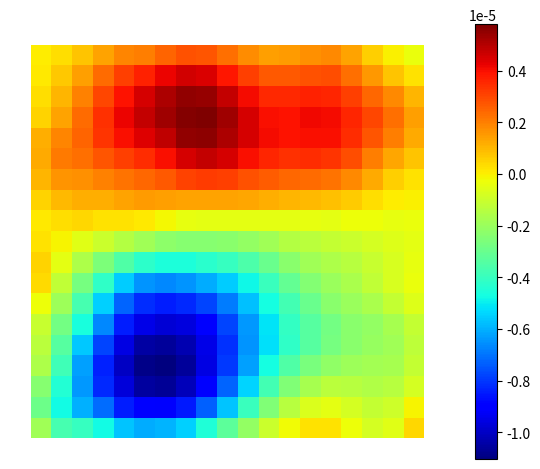
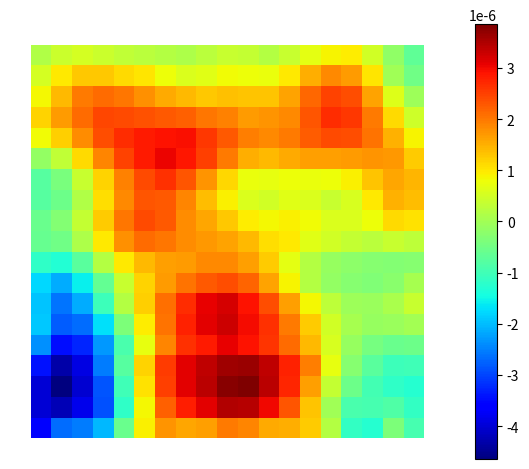
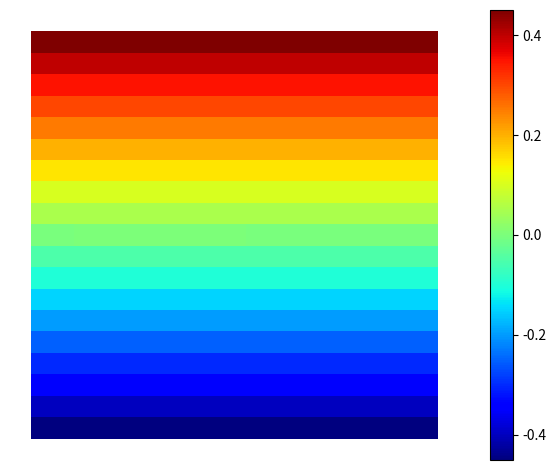

Source code (Python) for these figures, in order:
import math
import matplotlib.pyplot as plt
import numpy as np
import scipy
import itertools

def boundaryp(i, j):
    return i <= 0 or j <= 0 or i >= m or j >= m


def f(i, j, d):
    return d * h


def add(f, c, i, j, d=None):
    if not boundaryp(i, j):
        if (i, j) not in ik:
            ik[i, j] = len(ik)
        data.append(c)
        col.append(nf * ik[i, j] + FIELDS[f, d])
        row.append(len(rhs) - 1)
    else:
        assert f == "u"
        val = 0
        # val = 1 / h if j == m and d == 0 else 0
        rhs[-1] -= c * val


plt.rcParams["image.cmap"] = "jet"
FIELDS = {("u", 0): 0, ("u", 1): 1, ("p", None): 2}
nf = len(FIELDS)
m = 20
ik = {}
data = []
col = []
row = []
rhs = []
h = 1 / m
for i, j in itertools.product(range(-1, m + 1), range(-1, m + 1)):
    if not boundaryp(i - 1, j) and not boundaryp(i, j):
        rhs.append(0)
        add("u", 1, i - 1, j, 0)
        add("u", 1, i, j - 1, 0)
        add("u", -4, i, j, 0)
        add("u", 1, i, j + 1, 0)
        add("u", 1, i + 1, j, 0)
        add("p", -1, i - 1, j)
        add("p", 1, i, j)
        rhs[-1] += f(i, j, 0)
    if not boundaryp(i, j - 1) and not boundaryp(i, j):
        rhs.append(0)
        add("u", 1, i - 1, j, 1)
        add("u", 1, i, j - 1, 1)
        add("u", -4, i, j, 1)
        add("u", 1, i, j + 1, 1)
        add("u", 1, i + 1, j, 1)
        add("p", -1, i, j - 1)
        add("p", 1, i, j)
        rhs[-1] += f(i, j, 1)
    if not boundaryp(i, j) or not boundaryp(i, j + 1) or not boundaryp(
            i + 1, j):
        rhs.append(0)
        add("u", -1, i, j, 0)
        add("u", -1, i, j, 1)
        add("u", 1, i, j + 1, 1)
        add("u", 1, i + 1, j, 0)
for i, j in itertools.product(range(-1, m + 1), range(-1, m + 1)):
    if not boundaryp(i, j):
        rhs.append(0)
        add("p", 0, i, j)
        break
# sol = scipy.sparse.linalg.spsolve(A, rhs)
A = scipy.sparse.csr_matrix((data, (row, col)), dtype=float)
sol, istop, itn, r1norm, r2norm, acond, *rest = scipy.sparse.linalg.lsqr(
    A, rhs)
print(f"{acond=} {r1norm=}")
print("unknown:", nf * len(ik))
print("equations:", len(rhs))

field = np.empty((nf, m + 1, m + 1))
field.fill(None)
for (i, j), k in ik.items():
    l = nf * k
    field[:, i, j] = sol[l:l + nf]
for name, scale, f in zip(("ux", "uy", "p"), (h, h, 1), field):
    plt.imshow(f.T * scale, origin="lower")
    plt.colorbar()
    plt.axis("off")
    plt.tight_layout()
    plt.savefig("stokes.%s.png" % name)
    plt.close()
